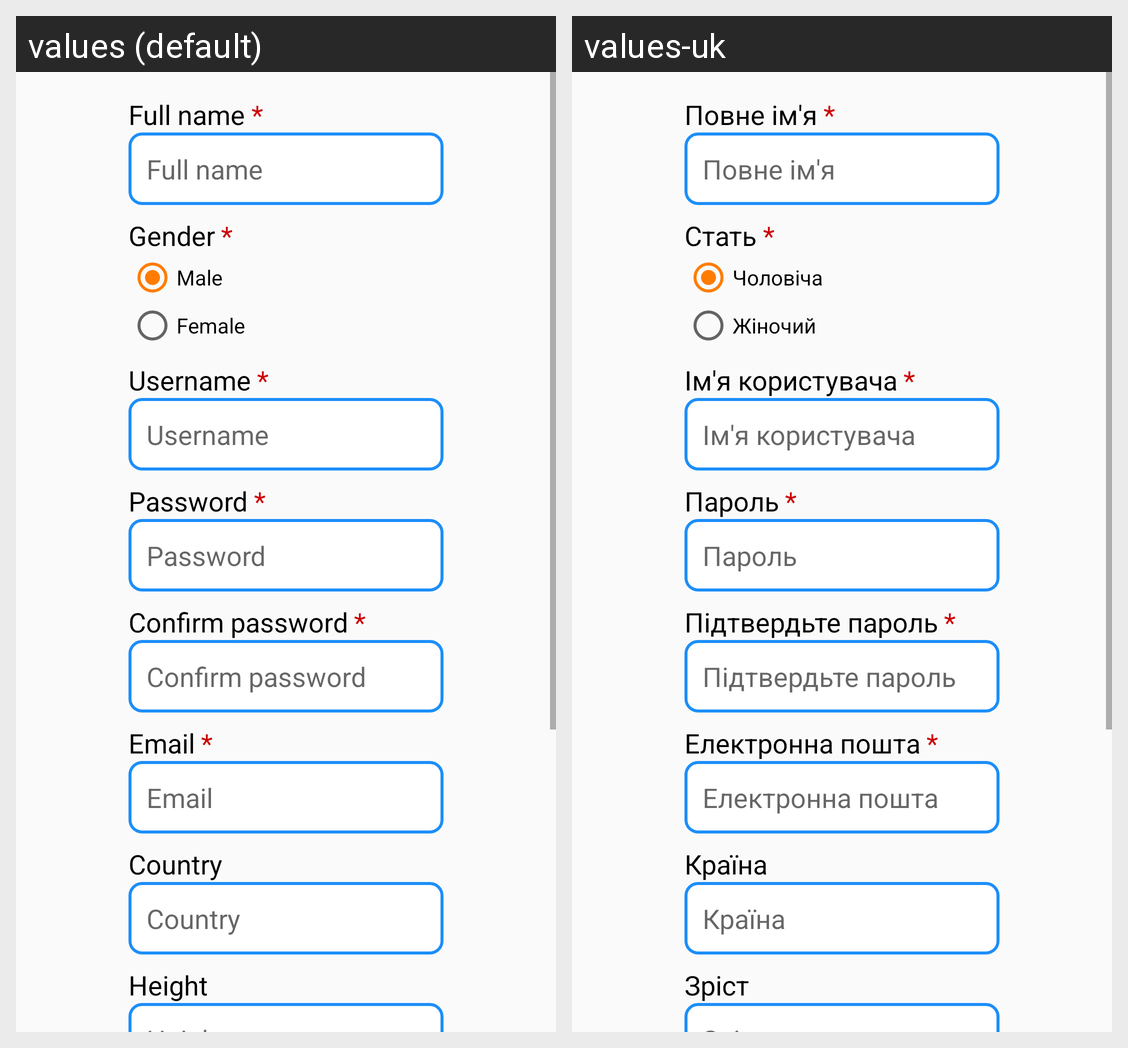

Translations of the strings shown on this Android screen, per locale in the grid:
Android screen res/layout/fragment_register.xml rendered under 2 locales, left to right: values (default), values-uk. Device: Nexus 5 (rendered at 1080×1920; each locale shown at half size, 540×960, under a caption strip naming it); theme AppTheme.
Strings drawn on this screen, with the default value and each locale's value (text and hints the layout hard-codes, and strings that could not be matched under every locale, appear in the picture but are not listed):

full_name
  values: Full name
  values-uk: Повне ім'я

star
  values: *
  values-uk: *  [not translated; the default value is used]

gender
  values: Gender
  values-uk: Стать

male
  values: Male
  values-uk: Чоловіча

female
  values: Female
  values-uk: Жіночий

username
  values: Username
  values-uk: Ім'я користувача

password
  values: Password
  values-uk: Пароль

confirm_password
  values: Confirm password
  values-uk: Підтвердьте пароль

email
  values: Email
  values-uk: Електронна пошта

country
  values: Country
  values-uk: Країна

height
  values: Height
  values-uk: Зріст
